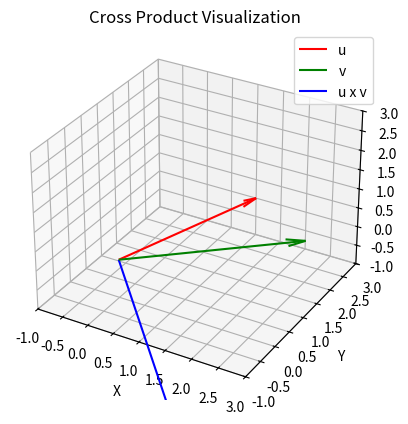

Reproduce this figure in Python.
import numpy as np
import matplotlib.pyplot as plt
from mpl_toolkits.mplot3d import Axes3D  # 3D 시각화를 위한 모듈

# 예시로 사용할 벡터
u = np.array([1, 3, 0])
v = np.array([3, 1, 1])

# Cross Product 계산
n = np.cross(u, v)

# 3D 플롯 생성
fig = plt.figure()
ax = fig.add_subplot(111, projection='3d')

# 원점
origin = np.array([0, 0, 0])

# 벡터 u, v, n을 그리기
ax.quiver(origin[0], origin[1], origin[2], 
          u[0], u[1], u[2], 
          color='red', label='u', arrow_length_ratio=0.1)

ax.quiver(origin[0], origin[1], origin[2], 
          v[0], v[1], v[2], 
          color='green', label='v', arrow_length_ratio=0.1)

ax.quiver(origin[0], origin[1], origin[2], 
          n[0], n[1], n[2], 
          color='blue', label='u x v', arrow_length_ratio=0.1)

# 범위 지정 (보기 좋게 세팅)
ax.set_xlim([-1, 3])
ax.set_ylim([-1, 3])
ax.set_zlim([-1, 3])

# 축 라벨 및 범례
ax.set_xlabel('X')
ax.set_ylabel('Y')
ax.set_zlabel('Z')
ax.legend()

plt.title('Cross Product Visualization')
plt.show()

